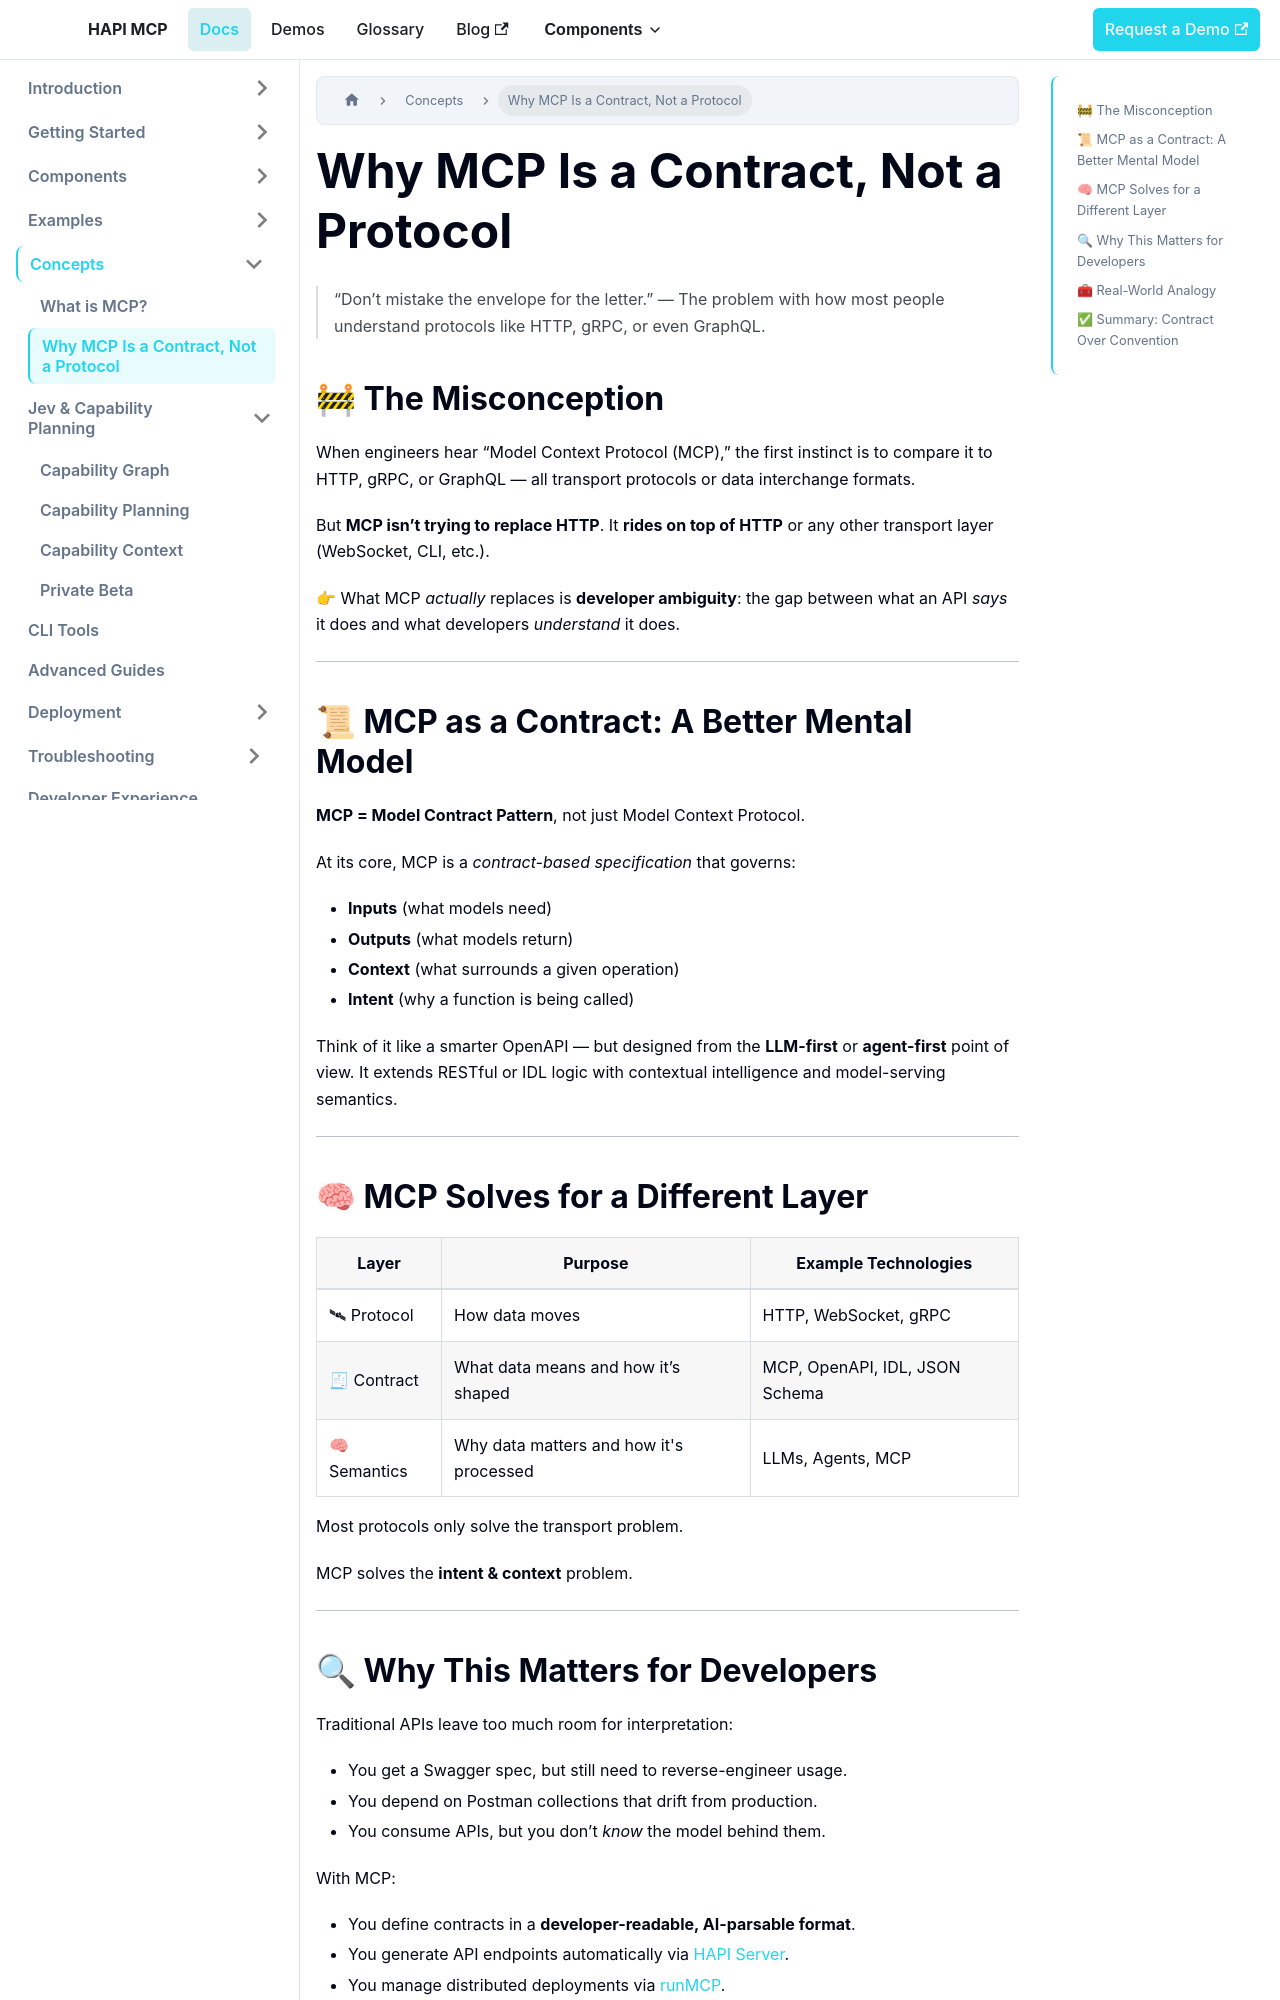

repository: la-rebelion/mcp-docs · page: concepts/why-mcp-contract-not-protocol.html · generator: docusaurus

---
title: Why MCP Is a Contract, Not a Protocol
sidebar_position: 6
description: Learn why MCP (Model Context Protocol) is best understood as a contract standard, not just a transport protocol, and how this distinction improves developer workflows.
keywords:
  - MCP
  - Model Context Protocol
  - contract
  - API-first
  - OpenAPI
  - developer experience
author: 'La Rebelion Labs'
publisher: 'MCP Project'
dateModified: '2025-07-27'
---

# Why MCP Is a Contract, Not a Protocol

> “Don’t mistake the envelope for the letter.” — The problem with how most people understand protocols like HTTP, gRPC, or even GraphQL.

## 🚧 The Misconception

When engineers hear “Model Context Protocol (MCP),” the first instinct is to compare it to HTTP, gRPC, or GraphQL — all transport protocols or data interchange formats.

But **MCP isn’t trying to replace HTTP**. It **rides on top of HTTP** or any other transport layer (WebSocket, CLI, etc.).

👉 What MCP *actually* replaces is **developer ambiguity**: the gap between what an API *says* it does and what developers *understand* it does.

---

## 📜 MCP as a Contract: A Better Mental Model

**MCP = Model Contract Pattern**, not just Model Context Protocol.

At its core, MCP is a _contract-based specification_ that governs:

- **Inputs** (what models need)
- **Outputs** (what models return)
- **Context** (what surrounds a given operation)
- **Intent** (why a function is being called)

Think of it like a smarter OpenAPI — but designed from the **LLM-first** or **agent-first** point of view. It extends RESTful or IDL logic with contextual intelligence and model-serving semantics.

---
